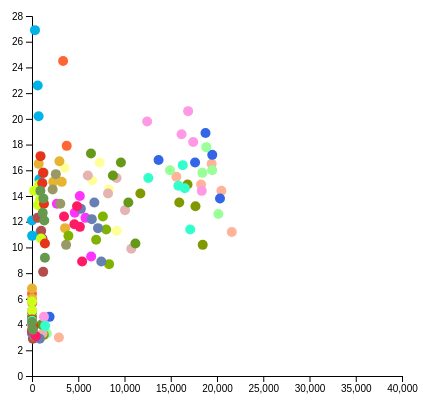
D3 v5 page, settled after 360 driven frames (6 s of simulated time); the page loaded 1 data file(s).


// ── app.js

// set the dimensions and margins of the graph
var margin = {top: 10, right: 30, bottom: 30, left: 60},
    width = 460 - margin.left - margin.right,
    height = 400 - margin.top - margin.bottom;

// append the svg object to the body of the page
var svg = d3.select("#my_dataviz")
  .append("svg")
    .attr("width", width + margin.left + margin.right)
    .attr("height", height + margin.top + margin.bottom)
  .append("g")
    .attr("transform",
          "translate(" + margin.left + "," + margin.top + ")");
console.log("hello")

//Read the data
d3.csv("joined_df_final.csv").then(function(data) {
  console.log(data)

  // Add X axis
  var x = d3.scaleLinear()
    .domain([0,40000])
    .range([ 0, width ]);
  svg.append("g")
    .attr("transform", "translate(0," + height + ")")
    .call(d3.axisBottom(x));

  // Add Y axis
  var y = d3.scaleLinear()
    .domain([0,28])
    .range([ height, 0]);
  svg.append("g")
    .call(d3.axisLeft(y));

  // Color scale: give me a county name, I return a color
  var color = d3.scaleOrdinal()
    .domain(["Atlantic County", "Bergen County", "Burlington County", "Camden County", "Cape May County", "Cumberland County", "Essex County", "Gloucester County", "Hudson County", "Hunterdon County", "Mercer County", "Middlesex County", "Monmouth County", "Morris County", "Ocean County", "Passaic County", "Salem County", "Somerset County", "Sussex County", "Union County", "Warren County" ])
    .range(['#FF6633', '#FFB399', '#FF33FF', '#FFFF99', '#00B3E6', 
    '#E6B333', '#3366E6', '#999966', '#99FF99', '#B34D4D',
    '#80B300', '#809900', '#E6B3B3', '#6680B3', '#66991A', 
    '#FF99E6', '#CCFF1A', '#FF1A66', '#E6331A', '#33FFCC',
    '#66994D'])
  


console.log(color)
  // Highlight the county that is hovered
  var highlight = function(d){

    selected_county = d.County_Name

    d3.selectAll(".dot")
      .transition()
      .duration(200)
      .style("fill", "lightgrey")
      .attr("r", 3)

    d3.selectAll("." + selected_county)
      .transition()
      .duration(200)
      .style("fill", color(selected_county))
      .attr("r", 7)
  }

  // Highlight the county that is hovered
  var doNotHighlight = function(){
    d3.selectAll(".dot")
      .transition()
      .duration(200)
      .style("fill", "lightgrey")
      .attr("r", 5 )
  }

  // Add dots
  svg.append('g')
    .selectAll("dot")
    .data(data)
    .enter()
    .append("circle")
      .attr("class", function (d) { return "dot " + d.County_Name} )
      .attr("cx", function (d) { return x(d.Covid_Cases); } )
      .attr("cy", function (d) { return y(d.Unemployment_Rate); } )
      .attr("r", 5)
      .style("fill", function (d) { return color(d.County_Name) } )
    .on("mouseover", highlight)
    .on("mouseleave", doNotHighlight )

})


### data: joined_df_final.csv
id, County_Month, Month_Year_x, Covid_Cases, year, month, Month_c, Year, County_FIPS, State FIPS Code, County FIPS Code, County_Name, State Abbreviation, Month_Year_y, Labor Force, Employed, Unemployed, Unemployment_Rate
101, Atlantic County_Feb, 2/29/2020, 0, 2020, 2, Feb, 20, 1, 34, 1, Atlantic County, NJ, Feb, 121288, 113570, 7718, 6.4
102, Atlantic County_Mar, 3/31/2020, 31, 2020, 3, Mar, 20, 1, 34, 1, Atlantic County, NJ, Mar, 120344, 113532, 6812, 5.7
103, Atlantic County_Apr, 4/30/2020, 964, 2020, 4, Apr, 20, 1, 34, 1, Atlantic County, NJ, Apr, 122476, 81068, 41408, 33.8
104, Atlantic County_May, 5/31/2020, 2214, 2020, 5, May, 20, 1, 34, 1, Atlantic County, NJ, May, 123110, 83049, 40061, 32.5
105, Atlantic County_Jun, 6/30/2020, 2863, 2020, 6, Jun, 20, 1, 34, 1, Atlantic County, NJ, Jun, 130190, 85419, 44771, 34.4
106, Atlantic County_Jul, 7/31/2020, 3364, 2020, 7, Jul, 20, 1, 34, 1, Atlantic County, NJ, Jul, 128751, 97204, 31547, 24.5
107, Atlantic County_Aug, 8/31/2020, 3752, 2020, 8, Aug, 20, 1, 34, 1, Atlantic County, NJ, Aug, 123426, 101307, 22119, 17.9
108, Bergen County_Feb, 2/29/2020, 0, 2020, 2, Feb, 20, 3, 34, 3, Bergen County, NJ, Feb, 493995, 477262, 16733, 3.4
109, Bergen County_Mar, 3/31/2020, 2909, 2020, 3, Mar, 20, 3, 34, 3, Bergen County, NJ, Mar, 494799, 480046, 14753, 3
110, Bergen County_Apr, 4/30/2020, 15610, 2020, 4, Apr, 20, 3, 34, 3, Bergen County, NJ, Apr, 477518, 403413, 74105, 15.5
111, Bergen County_May, 5/31/2020, 18272, 2020, 5, May, 20, 3, 34, 3, Bergen County, NJ, May, 485218, 412954, 72264, 14.9
112, Bergen County_Jun, 6/30/2020, 19423, 2020, 6, Jun, 20, 3, 34, 3, Bergen County, NJ, Jun, 493158, 411987, 81171, 16.5
113, Bergen County_Jul, 7/31/2020, 20472, 2020, 7, Jul, 20, 3, 34, 3, Bergen County, NJ, Jul, 497668, 425789, 71879, 14.4
114, Bergen County_Aug, 8/31/2020, 21600, 2020, 8, Aug, 20, 3, 34, 3, Bergen County, NJ, Aug, 492806, 437684, 55122, 11.2
115, Burlington County_Feb, 2/29/2020, 0, 2020, 2, Feb, 20, 5, 34, 5, Burlington County, NJ, Feb, 235262, 226480, 8782, 3.7
116, Burlington County_Mar, 3/31/2020, 202, 2020, 3, Mar, 20, 5, 34, 5, Burlington County, NJ, Mar, 236872, 229286, 7586, 3.2
117, Burlington County_Apr, 4/30/2020, 2690, 2020, 4, Apr, 20, 5, 34, 5, Burlington County, NJ, Apr, 230986, 200040, 30946, 13.4
118, Burlington County_May, 5/31/2020, 4627, 2020, 5, May, 20, 5, 34, 5, Burlington County, NJ, May, 233012, 203531, 29481, 12.7
119, Burlington County_Jun, 6/30/2020, 5168, 2020, 6, Jun, 20, 5, 34, 5, Burlington County, NJ, Jun, 234617, 201838, 32779, 14
120, Burlington County_Jul, 7/31/2020, 5781, 2020, 7, Jul, 20, 5, 34, 5, Burlington County, NJ, Jul, 236554, 207565, 28989, 12.3
121, Burlington County_Aug, 8/31/2020, 6395, 2020, 8, Aug, 20, 5, 34, 5, Burlington County, NJ, Aug, 235923, 214027, 21896, 9.3
122, Camden County_Feb, 2/29/2020, 0, 2020, 2, Feb, 20, 7, 34, 7, Camden County, NJ, Feb, 258589, 246814, 11775, 4.6
123, Camden County_Mar, 3/31/2020, 228, 2020, 3, Mar, 20, 7, 34, 7, Camden County, NJ, Mar, 260261, 249933, 10328, 4
124, Camden County_Apr, 4/30/2020, 3519, 2020, 4, Apr, 20, 7, 34, 7, Camden County, NJ, Apr, 259701, 217661, 42040, 16.2
125, Camden County_May, 5/31/2020, 6510, 2020, 5, May, 20, 7, 34, 7, Camden County, NJ, May, 260938, 221249, 39689, 15.2
126, Camden County_Jun, 6/30/2020, 7317, 2020, 6, Jun, 20, 7, 34, 7, Camden County, NJ, Jun, 263563, 219741, 43822, 16.6
127, Camden County_Jul, 7/31/2020, 8301, 2020, 7, Jul, 20, 7, 34, 7, Camden County, NJ, Jul, 264660, 226188, 38472, 14.5
128, Camden County_Aug, 8/31/2020, 9157, 2020, 8, Aug, 20, 7, 34, 7, Camden County, NJ, Aug, 262315, 232788, 29527, 11.3
129, Cape May County_Feb, 2/29/2020, 0, 2020, 2, Feb, 20, 9, 34, 9, Cape May County, NJ, Feb, 41867, 36790, 5077, 12.1
130, Cape May County_Mar, 3/31/2020, 12, 2020, 3, Mar, 20, 9, 34, 9, Cape May County, NJ, Mar, 41426, 36903, 4523, 10.9
131, Cape May County_Apr, 4/30/2020, 323, 2020, 4, Apr, 20, 9, 34, 9, Cape May County, NJ, Apr, 42045, 30715, 11330, 26.9
132, Cape May County_May, 5/31/2020, 617, 2020, 5, May, 20, 9, 34, 9, Cape May County, NJ, May, 43185, 33438, 9747, 22.6
133, Cape May County_Jun, 6/30/2020, 712, 2020, 6, Jun, 20, 9, 34, 9, Cape May County, NJ, Jun, 46891, 37438, 9453, 20.2
134, Cape May County_Jul, 7/31/2020, 806, 2020, 7, Jul, 20, 9, 34, 9, Cape May County, NJ, Jul, 47744, 40454, 7290, 15.3
135, Cape May County_Aug, 8/31/2020, 905, 2020, 8, Aug, 20, 9, 34, 9, Cape May County, NJ, Aug, 47778, 42404, 5374, 11.2
136, Cumberland County_Feb, 2/29/2020, 0, 2020, 2, Feb, 20, 11, 34, 11, Cumberland County, NJ, Feb, 66290, 61756, 4534, 6.8
137, Cumberland County_Mar, 3/31/2020, 18, 2020, 3, Mar, 20, 11, 34, 11, Cumberland County, NJ, Mar, 66372, 62405, 3967, 6
138, Cumberland County_Apr, 4/30/2020, 723, 2020, 4, Apr, 20, 11, 34, 11, Cumberland County, NJ, Apr, 67714, 56567, 11147, 16.5
139, Cumberland County_May, 5/31/2020, 2298, 2020, 5, May, 20, 11, 34, 11, Cumberland County, NJ, May, 67865, 57612, 10253, 15.1
140, Cumberland County_Jun, 6/30/2020, 2963, 2020, 6, Jun, 20, 11, 34, 11, Cumberland County, NJ, Jun, 67884, 56555, 11329, 16.7
141, Cumberland County_Jul, 7/31/2020, 3215, 2020, 7, Jul, 20, 11, 34, 11, Cumberland County, NJ, Jul, 67136, 57031, 10105, 15.1
142, Cumberland County_Aug, 8/31/2020, 3573, 2020, 8, Aug, 20, 11, 34, 11, Cumberland County, NJ, Aug, 67481, 59691, 7790, 11.5
143, Essex County_Feb, 2/29/2020, 0, 2020, 2, Feb, 20, 13, 34, 13, Essex County, NJ, Feb, 375825, 357005, 18820, 5
144, Essex County_Mar, 3/31/2020, 1900, 2020, 3, Mar, 20, 13, 34, 13, Essex County, NJ, Mar, 373831, 356621, 17210, 4.6
145, Essex County_Apr, 4/30/2020, 13682, 2020, 4, Apr, 20, 13, 34, 13, Essex County, NJ, Apr, 366044, 304445, 61599, 16.8
146, Essex County_May, 5/31/2020, 17629, 2020, 5, May, 20, 13, 34, 13, Essex County, NJ, May, 373779, 311862, 61917, 16.6
147, Essex County_Jun, 6/30/2020, 18758, 2020, 6, Jun, 20, 13, 34, 13, Essex County, NJ, Jun, 383713, 311326, 72387, 18.9
148, Essex County_Jul, 7/31/2020, 19488, 2020, 7, Jul, 20, 13, 34, 13, Essex County, NJ, Jul, 391806, 324539, 67267, 17.2
… [head cut at 6 KiB]